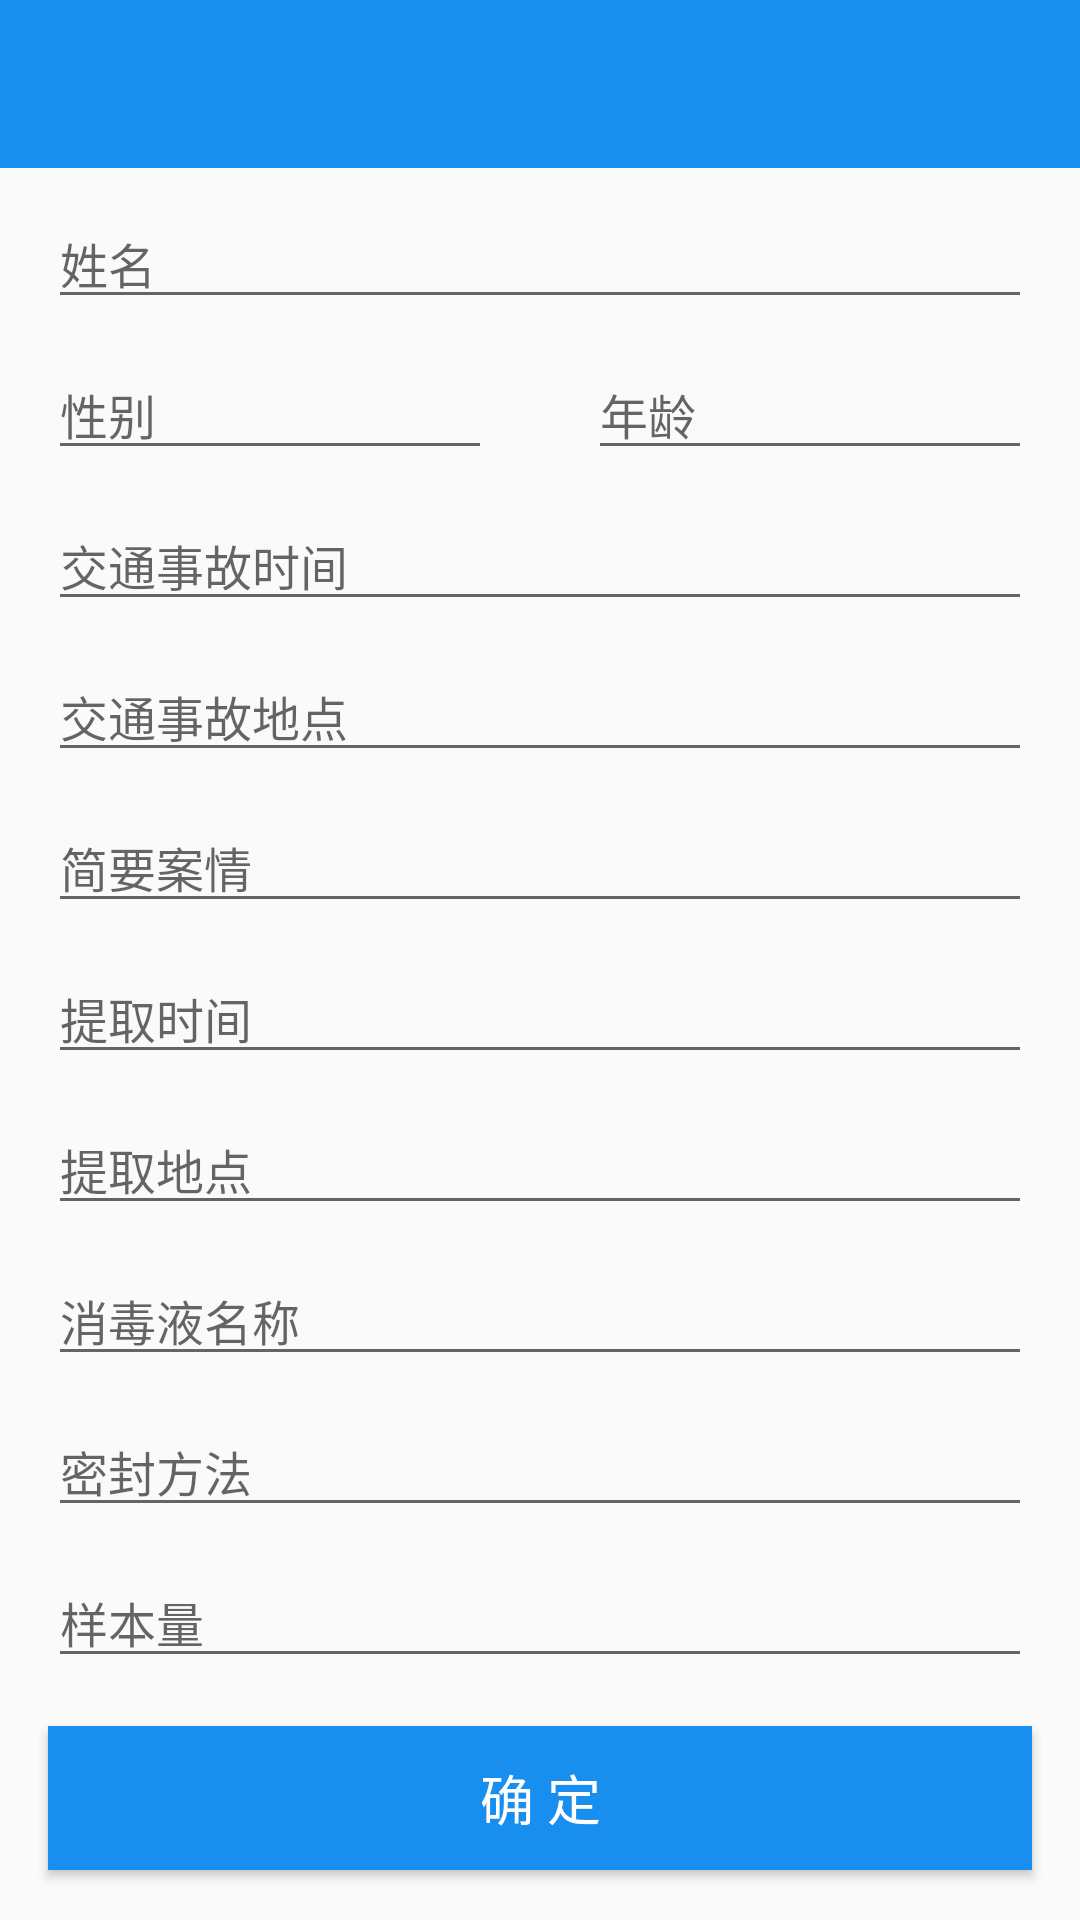

Reconstruct the res/layout file that produces this screen, plus the resources it refers to.
<!-- AndroidManifest.xml: application theme AppTheme -->
<!-- res/layout/activity_xueyejiaojian.xml -->
<?xml version="1.0" encoding="utf-8"?>
<LinearLayout xmlns:android="http://schemas.android.com/apk/res/android"
    xmlns:app="http://schemas.android.com/apk/res-auto"
    xmlns:tools="http://schemas.android.com/tools"
    android:layout_width="match_parent"
    android:orientation="vertical"
    android:layout_height="match_parent"
   >
    <include layout="@layout/toolbar"/>
    <android.support.v4.widget.NestedScrollView
        android:layout_width="match_parent"
        android:layout_height="wrap_content">
    <LinearLayout
        android:orientation="vertical"
        android:layout_width="match_parent"
        android:layout_height="wrap_content">
    <android.support.v7.widget.AppCompatEditText
        style="@style/editText"
        android:id="@+id/ed_name"
        android:hint="姓名"
       />
        <LinearLayout
            android:orientation="horizontal"
            android:layout_width="match_parent"
            android:layout_height="wrap_content">
            <android.support.v7.widget.AppCompatEditText
                android:layout_weight="1"
                android:layout_width="0dp"
                android:id="@+id/ed_ttt"
                android:hint="性别"
                style="@style/editText"/>
            <android.support.v7.widget.AppCompatEditText
                android:layout_weight="1"
                android:layout_width="0dp"
                android:id="@+id/ed_yyy"
                android:hint="年龄"
                style="@style/editText"/>
        </LinearLayout>

    <android.support.v7.widget.AppCompatEditText
        android:id="@+id/ed_thing_"
        android:hint="交通事故时间"
        style="@style/editText" />

    <android.support.v7.widget.AppCompatEditText
        android:id="@+id/ed_thing_11"
        android:hint="交通事故地点"
        style="@style/editText" />

    <android.support.v7.widget.AppCompatEditText
       
        android:id="@+id/ed_thing_info"
        android:hint="简要案情"
        style="@style/editText" />

        <android.support.v7.widget.AppCompatEditText
            android:id="@+id/ed_464646"
            android:hint="提取时间"
            style="@style/editText"/>
        <android.support.v7.widget.AppCompatEditText
            android:id="@+id/ed_535353"
            android:hint="提取地点"
            style="@style/editText" />
        <android.support.v7.widget.AppCompatEditText
            android:id="@+id/ed_353535"
            android:hint="消毒液名称"
            style="@style/editText" />
        <android.support.v7.widget.AppCompatEditText
            android:id="@+id/ed_7Q7Q7Q"
            android:hint="密封方法"
            style="@style/editText" />
        <android.support.v7.widget.AppCompatEditText
            android:id="@+id/ed_8W8W8W"
            android:hint="样本量"
            style="@style/editText" />
    <android.support.v7.widget.AppCompatButton
        android:textSize="@dimen/text_16_sp"
        android:textColor="@android:color/white"
        android:background="@color/colorAccent"
       android:layout_margin="@dimen/margin_16"
        android:id="@+id/bt"
        android:text="确 定"
        android:layout_width="match_parent"
        android:layout_height="wrap_content" />
    </LinearLayout>
    </android.support.v4.widget.NestedScrollView>
</LinearLayout>
<!-- res/layout/toolbar.xml (included above) -->
<?xml version="1.0" encoding="utf-8"?>
<android.support.v7.widget.Toolbar
    android:fitsSystemWindows="true"
    android:id="@+id/toolbar"
    android:layout_width="match_parent"
    android:layout_height="?attr/actionBarSize"
    android:background="@color/bg"
    app:title=""
    xmlns:app="http://schemas.android.com/apk/res-auto"
    xmlns:android="http://schemas.android.com/apk/res/android">

    
        
        
        
        
    
        
        
        
        
    
    <TextView
        android:visibility="visible"
        android:id="@+id/title_left"
        android:layout_width="wrap_content"
        android:layout_height="wrap_content"
        android:layout_gravity="left"
        />
    <TextView
        android:textSize="@dimen/text_18_sp"
        android:textColor="@android:color/white"
        android:id="@+id/title_name"
        android:layout_width="wrap_content"
        android:layout_height="wrap_content"
        android:layout_gravity="center_horizontal"
        />
    <TextView
        android:textSize="@dimen/text_16_sp"
        android:textColor="@android:color/white"
        android:id="@+id/tv_right"
        android:layout_width="wrap_content"
        android:layout_height="wrap_content"
        android:layout_marginRight="@dimen/margin_16"
        android:layout_gravity="right"
        android:visibility="gone"/>

    <TextView
        android:layout_width="wrap_content"
        android:layout_height="wrap_content"
        android:layout_marginRight="32dp"
        android:layout_gravity="right"
        android:visibility="gone"/>
    <ImageView
        android:id="@+id/title_rightIv"
        android:layout_width="wrap_content"
        android:layout_height="wrap_content"
        android:layout_marginRight="@dimen/margin_16"
        android:layout_gravity="right"
        android:visibility="gone"/>
</android.support.v7.widget.Toolbar>
<!-- resources referenced by this layout -->
<resources>
  <color name="bg">#188eee</color>
  <color name="colorAccent">@color/bg</color>
  <dimen name="margin_16">16dp</dimen>
  <dimen name="text_16_sp">16sp</dimen>
  <dimen name="text_18_sp">18sp</dimen>
  <style name="editText">
          <item name="android:layout_height">wrap_content</item>
          <item name="android:layout_width">match_parent</item>
          <item name="android:layout_marginTop">10dp</item>
          <item name="android:layout_marginRight">@dimen/margin_16</item>
          <item name="android:layout_marginLeft">@dimen/margin_16</item>
          <item name="android:textSize">@dimen/text_14_sp</item>
      </style>
  <style name="AppTheme" parent="Theme.AppCompat.Light.NoActionBar">
          
          <item name="colorPrimary">@color/colorPrimary</item>
          <item name="colorPrimaryDark">@color/colorPrimaryDark</item>
          <item name="colorAccent">@color/colorAccent</item>
      </style>
  <dimen name="text_14_sp">14sp</dimen>
  <color name="colorPrimary">@color/bg</color>
  <color name="colorPrimaryDark">@color/bg</color>
</resources>
